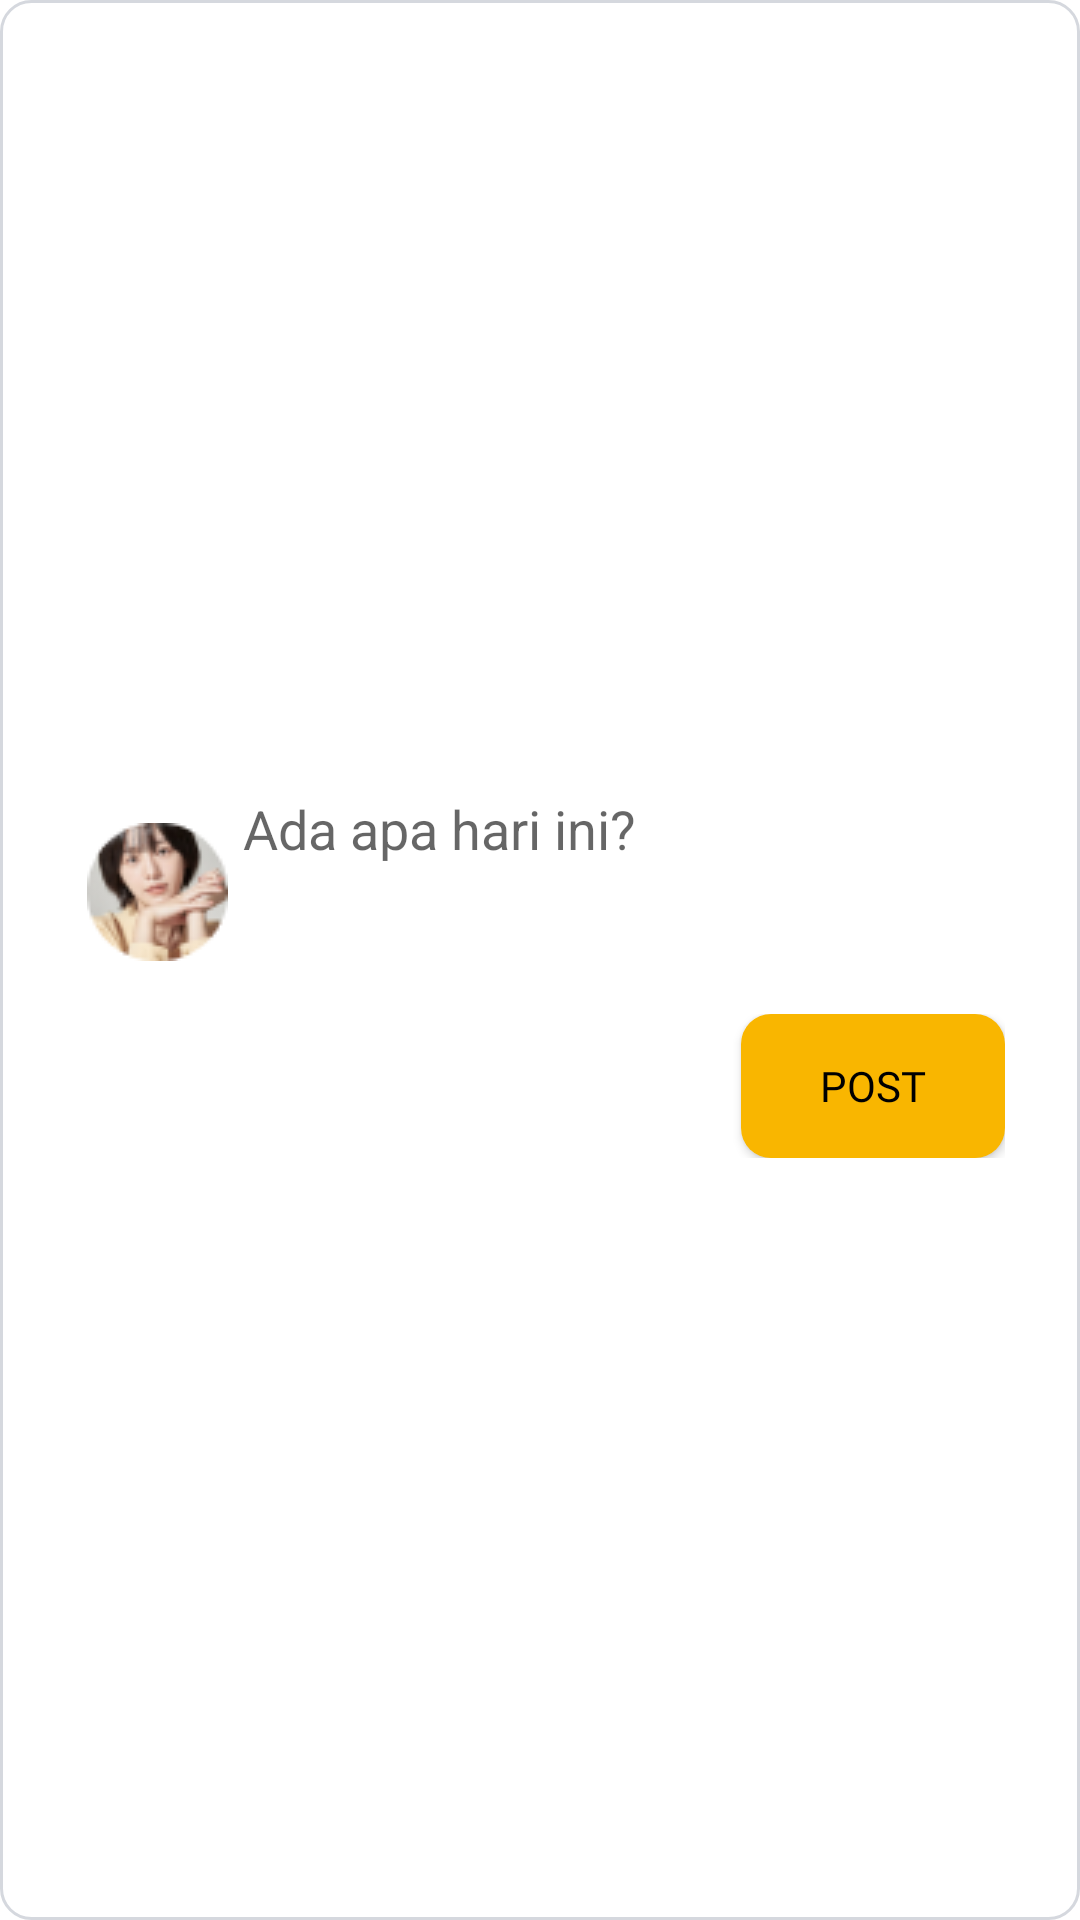

Produce the Android XML layout that renders to this screen, including the resource entries it uses.
<!-- AndroidManifest.xml: application theme Theme.MealTime -->
<!-- res/layout/custom_dialog_add_post.xml -->
<?xml version="1.0" encoding="utf-8"?>

<LinearLayout xmlns:android="http://schemas.android.com/apk/res/android"
    android:layout_width="380dp"
    android:layout_height="wrap_content"
    android:orientation="vertical"
    android:layout_gravity="center"
    android:gravity="center"
    android:padding="25dp"
    android:layout_marginHorizontal="16dp"
    android:background="@drawable/button_white">

    <EditText
        android:layout_width="match_parent"
        android:layout_height="wrap_content"
        android:maxLines="8"
        android:minLines="2"
        android:backgroundTint="@color/white"
        android:gravity="top"
        android:drawablePadding="5dp"
        android:hint="Ada apa hari ini?"
        android:drawableStart="@drawable/dummy_profile"/>

    <LinearLayout
        android:layout_width="match_parent"
        android:layout_height="wrap_content"
        android:gravity="end">
        <androidx.appcompat.widget.AppCompatButton
            android:id="@+id/custom_dialog_pop_up_alarm_dismiss"
            android:layout_width="wrap_content"
            android:layout_height="wrap_content"
            android:background="@drawable/button_primary"
            android:textColor="@color/black"
            android:layout_marginLeft="10dp"
            android:fontFamily="@font/roboto_medium"
            android:text="Post"/>
    </LinearLayout>
</LinearLayout>
<!-- resources referenced by this layout -->
<resources>
  <color name="black">#FF000000</color>
  <color name="white">#FFFFFFFF</color>
  <!-- drawable button_primary (drawable) -->
  <?xml version="1.0" encoding="utf-8"?>
  
  <shape xmlns:android="http://schemas.android.com/apk/res/android"
      android:shape="rectangle">
  
      <solid
          android:color="#F9B600"/>
  
      <corners
          android:radius="10dp"/>
  
  </shape>
  <!-- drawable button_white (drawable) -->
  <?xml version="1.0" encoding="utf-8"?>
  
  <shape xmlns:android="http://schemas.android.com/apk/res/android"
      android:shape="rectangle">
  
      <stroke
          android:width="1dp"
          android:color="#D5D8DE"/>
  
      <corners
          android:radius="10dp"/>
  
      <solid
          android:color="#ffff"/>
  
  </shape>
  <!-- drawable dummy_profile: png bitmap (drawable-v24, 5318 bytes) -->
  <style name="Theme.MealTime" parent="Theme.MaterialComponents.DayNight.NoActionBar">
          
          <item name="colorPrimary">@color/yellow</item>
          <item name="colorPrimaryVariant">@color/purple_700</item>
          <item name="colorOnPrimary">@color/white</item>
          
          <item name="colorSecondary">@color/yellow</item>
          <item name="colorSecondaryVariant">@color/teal_700</item>
          <item name="colorOnSecondary">@color/black</item>
          
          <item name="android:statusBarColor" tools:targetApi="l">@color/white</item>
          <item name="android:windowLightStatusBar">true</item>
          
      </style>
  <color name="yellow">#F9B600</color>
  <color name="purple_700">#FF3700B3</color>
  <color name="teal_700">#FF018786</color>
</resources>
